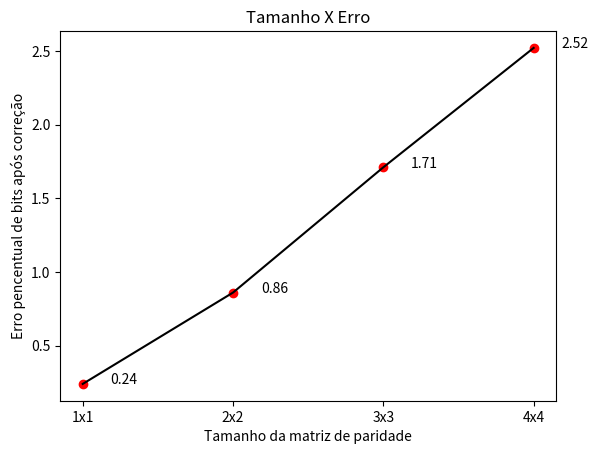

This figure's Python source:
import matplotlib.pyplot as plt


class Gerador:
    def __init__(self):
        pass


    @staticmethod
    def variable_length(size_data, error_data):
        fig, ax = plt.subplots()
        plt.plot(size_data, error_data, "ro", size_data, error_data, "k")
        for i, txt in enumerate(error_data):
            ax.annotate(txt, xy=(size_data[i], error_data[i]), xytext=(20, 0), textcoords='offset points')
        plt.title("Tamanho X Erro")
        plt.xlabel("Tamanho da matriz de paridade")
        plt.ylabel("Erro pencentual de bits após correção")
        plt.show()
        return None


Gerador.variable_length(["1x1", "2x2", "3x3", "4x4"], [0.24, 0.86, 1.71, 2.52])
